Dataset: processed (GitHub, Twillur/PDE4444-Visual-Quality-Inspection). Classes: fail, pass.

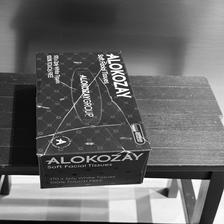
Label: fail

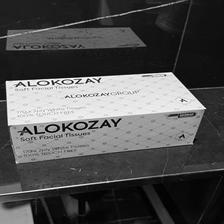
Label: pass

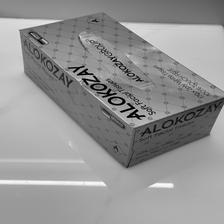
Label: fail

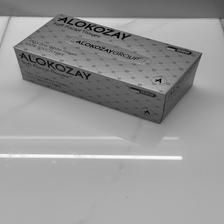
Label: pass

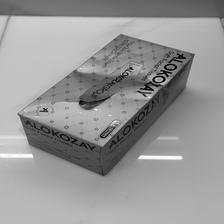
Label: fail

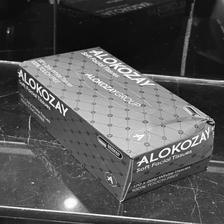
Label: fail
